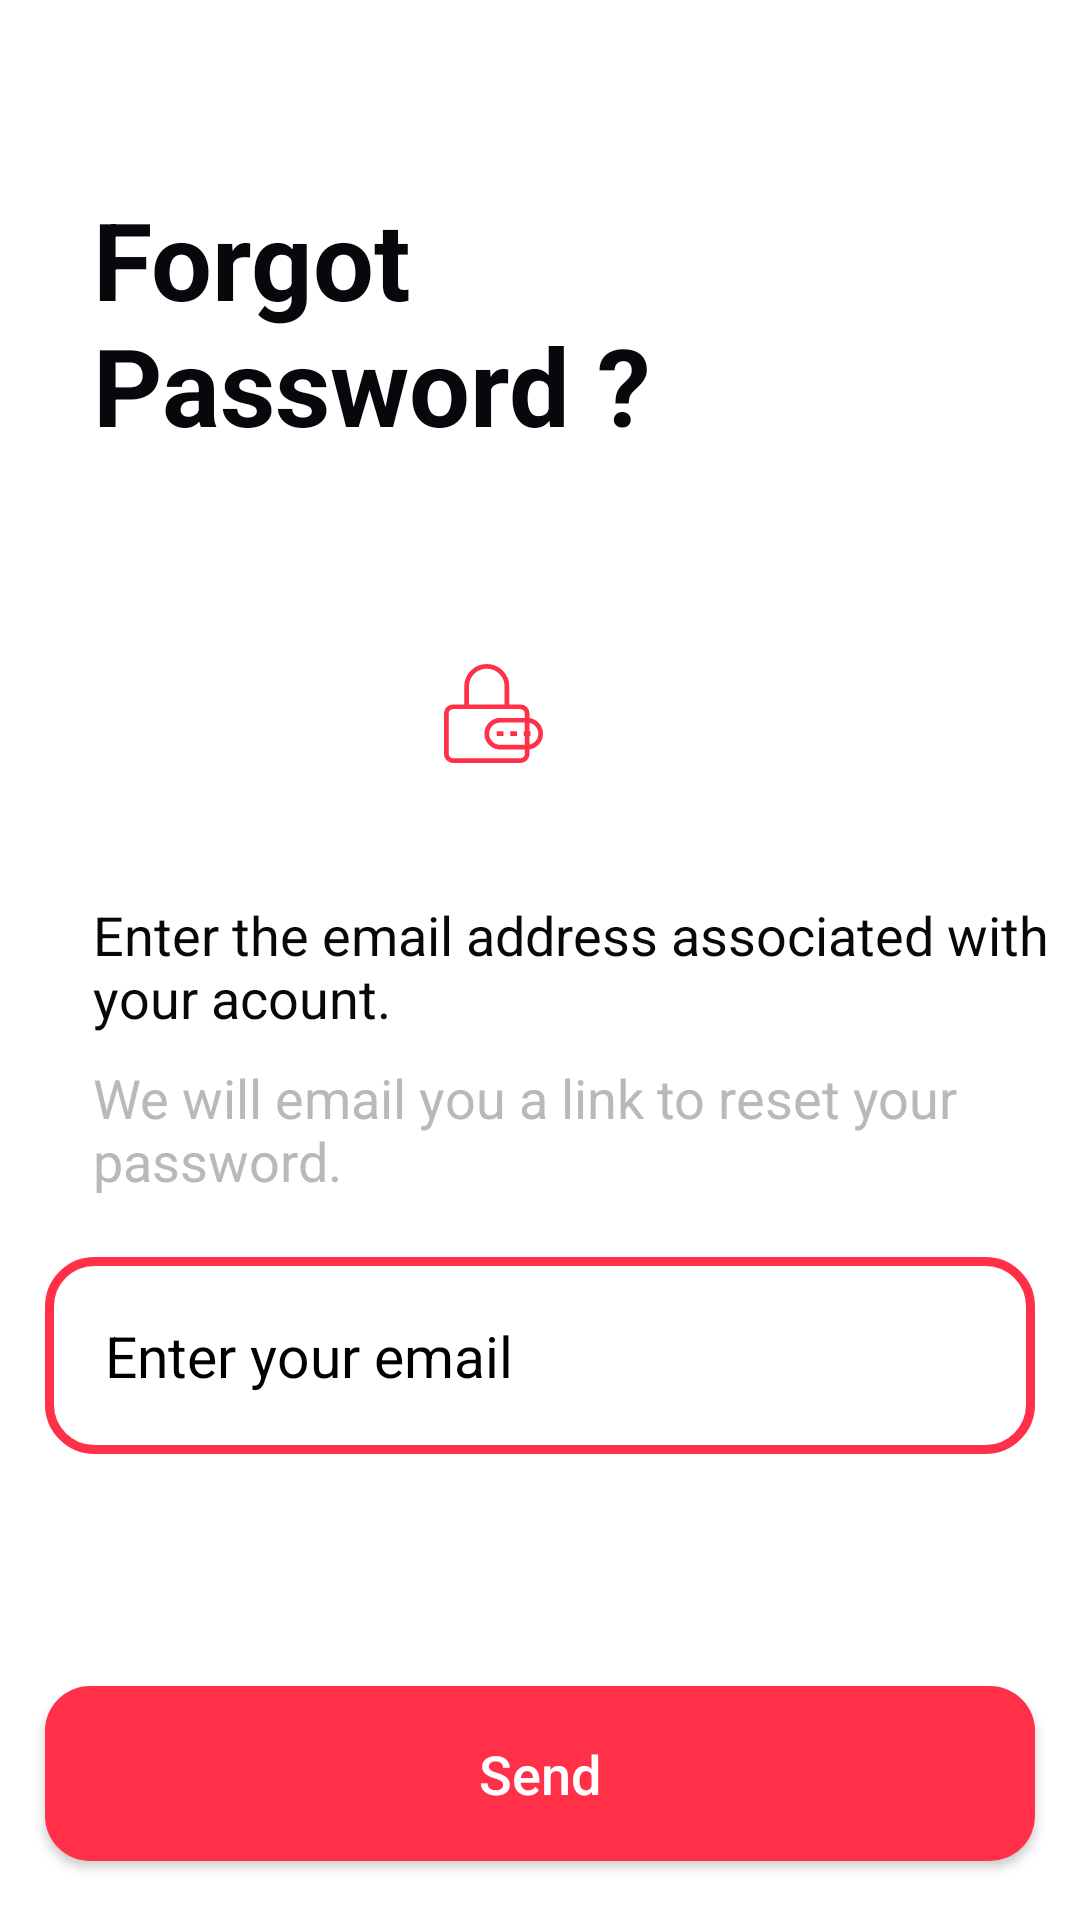

The Android layout XML behind this screen, and the referenced resources:
<!-- AndroidManifest.xml: application theme Theme.OnlineLogin -->
<!-- res/layout/activity_forgot.xml -->
<?xml version="1.0" encoding="utf-8"?>
<RelativeLayout xmlns:android="http://schemas.android.com/apk/res/android"
    xmlns:app="http://schemas.android.com/apk/res-auto"
    xmlns:tools="http://schemas.android.com/tools"
    android:layout_width="match_parent"
    android:layout_height="match_parent"
    tools:context=".Forgot"
    android:background="#FFFFFF">

    <TextView
        android:id="@+id/txtf1"
        android:layout_width="wrap_content"
        android:layout_height="wrap_content"
        android:layout_marginStart="31dp"
        android:layout_marginLeft="31dp"
        android:layout_marginTop="62dp"
        android:layout_marginEnd="92dp"
        android:layout_marginRight="92dp"
        android:text="Forgot Password ?"
        android:textColor="#06080B"
        android:textSize="36sp"
        android:textStyle="bold"
        app:layout_constraintEnd_toEndOf="parent"
        app:layout_constraintStart_toStartOf="parent"
        app:layout_constraintTop_toTopOf="parent" />

    <ImageView
        android:id="@+id/imageView"
        android:layout_width="97dp"
        android:layout_height="77dp"
        android:layout_below="@+id/txtf1"
        android:layout_marginStart="148dp"
        android:layout_marginLeft="148dp"
        android:layout_marginTop="47dp"
        android:layout_marginEnd="179dp"
        android:layout_marginRight="179dp"
        app:layout_constraintEnd_toEndOf="parent"
        app:layout_constraintStart_toStartOf="parent"
        app:layout_constraintTop_toBottomOf="@+id/txtf1"
        app:srcCompat="@drawable/ic_forgot_vector"
        tools:ignore="VectorDrawableCompat" />

    <TextView
        android:id="@+id/txtf2"
        android:layout_width="wrap_content"
        android:layout_height="wrap_content"
        android:layout_marginStart="31dp"
        android:layout_marginLeft="31dp"
        android:layout_marginTop="23dp"
        android:layout_below="@+id/imageView"
        android:text="Enter the email address associated with  your acount."
        android:textColor="#06080B"
        android:textSize="18sp"
        app:layout_constraintEnd_toEndOf="parent"
        app:layout_constraintStart_toStartOf="parent"
        app:layout_constraintTop_toBottomOf="@+id/imageView" />

    <TextView
        android:id="@+id/txtf3"
        android:layout_width="wrap_content"
        android:layout_height="wrap_content"
        android:layout_marginStart="31dp"
        android:layout_marginLeft="31dp"
        android:layout_marginTop="9dp"
        android:layout_marginEnd="20dp"
        android:layout_marginRight="20dp"
        android:layout_below="@+id/txtf2"
        android:text="We will email you a link to reset your password."
        android:textColor="#B9B9B9"
        android:textSize="18sp"
        app:layout_constraintEnd_toEndOf="parent"
        app:layout_constraintStart_toStartOf="parent"
        app:layout_constraintTop_toBottomOf="@+id/txtf2" />

    <EditText
        android:id="@+id/emailsign"
        android:layout_width="match_parent"
        android:layout_height="wrap_content"
        android:layout_below="@+id/txtf3"
        android:layout_marginLeft="15dp"
        android:layout_marginRight="15dp"
        android:layout_marginTop="20dp"
        android:background="@drawable/input_design"
        android:hint="Enter your email "
        android:inputType="text"
        android:padding="20dp"
        android:textColorHint="@color/black"
        android:textSize="19sp" />

    <TextView
        android:id="@+id/resetstate"
        android:layout_width="match_parent"
        android:layout_height="wrap_content"
        android:layout_marginStart="20dp"
        android:layout_marginLeft="15dp"
        android:layout_marginTop="23dp"
        android:layout_below="@+id/emailsign"
        android:textColor="#06080B"
        android:textSize="18sp"
        app:layout_constraintEnd_toEndOf="parent"
        app:layout_constraintStart_toStartOf="parent"
        app:layout_constraintTop_toBottomOf="@+id/imageView" />


    <Button
        android:id="@+id/send"
        android:layout_width="match_parent"
        android:layout_height="wrap_content"
        android:layout_below="@+id/resetstate"
        android:layout_marginLeft="15dp"
        android:layout_marginTop="30dp"
        android:layout_marginRight="15dp"
        android:background="@drawable/buttons"
        android:padding="17dp"
        android:text="Send"
        android:textAllCaps="false"
        android:textColor="@android:color/white"
        android:textSize="18sp"
        app:backgroundTint="@color/newred" />

</RelativeLayout>
<!-- resources referenced by this layout -->
<resources>
  <color name="black">#FF000000</color>
  <color name="newred">#FF3047</color>
  <!-- drawable buttons (drawable) -->
  <?xml version="1.0" encoding="utf-8"?>
  <shape xmlns:android="http://schemas.android.com/apk/res/android">
      <solid
          android:color="@color/newred"
          >
  
      </solid>
      <corners
          android:radius="15dp"
          ></corners>
  </shape>
  <!-- drawable ic_forgot_vector (drawable) -->
  <vector xmlns:android="http://schemas.android.com/apk/res/android"
      android:width="42dp"
      android:height="42dp"
      android:viewportWidth="42"
      android:viewportHeight="42">
      <path
          android:pathData="M35.2857,23.8571V21C35.2857,20.2422 34.9847,19.5155 34.4489,18.9797C33.9131,18.4439 33.1863,18.1429 32.4286,18.1429H3.8571C3.0994,18.1429 2.3727,18.4439 1.8368,18.9797C1.301,19.5155 1,20.2422 1,21V38.1429C1,38.9006 1.301,39.6273 1.8368,40.1632C2.3727,40.699 3.0994,41 3.8571,41H32.4286C33.1863,41 33.9131,40.699 34.4489,40.1632C34.9847,39.6273 35.2857,38.9006 35.2857,38.1429V35.2857M35.2857,23.8571V35.2857M35.2857,23.8571H23.8571C22.3416,23.8571 20.8882,24.4592 19.8165,25.5308C18.7449,26.6025 18.1429,28.0559 18.1429,29.5714C18.1429,31.087 18.7449,32.5404 19.8165,33.612C20.8882,34.6837 22.3416,35.2857 23.8571,35.2857H35.2857M35.2857,23.8571C36.8012,23.8571 38.2547,24.4592 39.3263,25.5308C40.398,26.6025 41,28.0559 41,29.5714C41,31.087 40.398,32.5404 39.3263,33.612C38.2547,34.6837 36.8012,35.2857 35.2857,35.2857M33.8571,29.5714H36.7143M28.1429,29.5714H31M22.4286,29.5714H25.2857M9.5714,18.1429V9.5714C9.5714,7.2981 10.4745,5.118 12.0819,3.5105C13.6894,1.9031 15.8696,1 18.1429,1C20.4161,1 22.5963,1.9031 24.2038,3.5105C25.8112,5.118 26.7143,7.2981 26.7143,9.5714V18.1429H9.5714Z"
          android:strokeWidth="2"
          android:fillColor="#00000000"
          android:strokeColor="#FF3047"/>
  </vector>
  <!-- drawable input_design (drawable) -->
  <?xml version="1.0" encoding="utf-8"?>
  <shape xmlns:android="http://schemas.android.com/apk/res/android">
      <stroke
          android:color="@color/newred"
          android:width="3dp" />
      <corners android:radius="15dp" />
  </shape>
  <style name="Theme.OnlineLogin" parent="Theme.MaterialComponents.DayNight.NoActionBar">
          
          <item name="colorPrimary">@color/newred</item>
          <item name="colorPrimaryVariant">@color/newred</item>
          <item name="colorOnPrimary">@color/white</item>
          
          <item name="colorSecondary">@color/teal_200</item>
          <item name="colorSecondaryVariant">@color/teal_700</item>
          <item name="colorOnSecondary">@color/black</item>
          
          <item name="android:statusBarColor" tools:targetApi="l">?attr/colorPrimaryVariant</item>
          
      </style>
  <color name="white">#FFFFFFFF</color>
  <color name="teal_200">#FF03DAC5</color>
  <color name="teal_700">#FF018786</color>
</resources>
